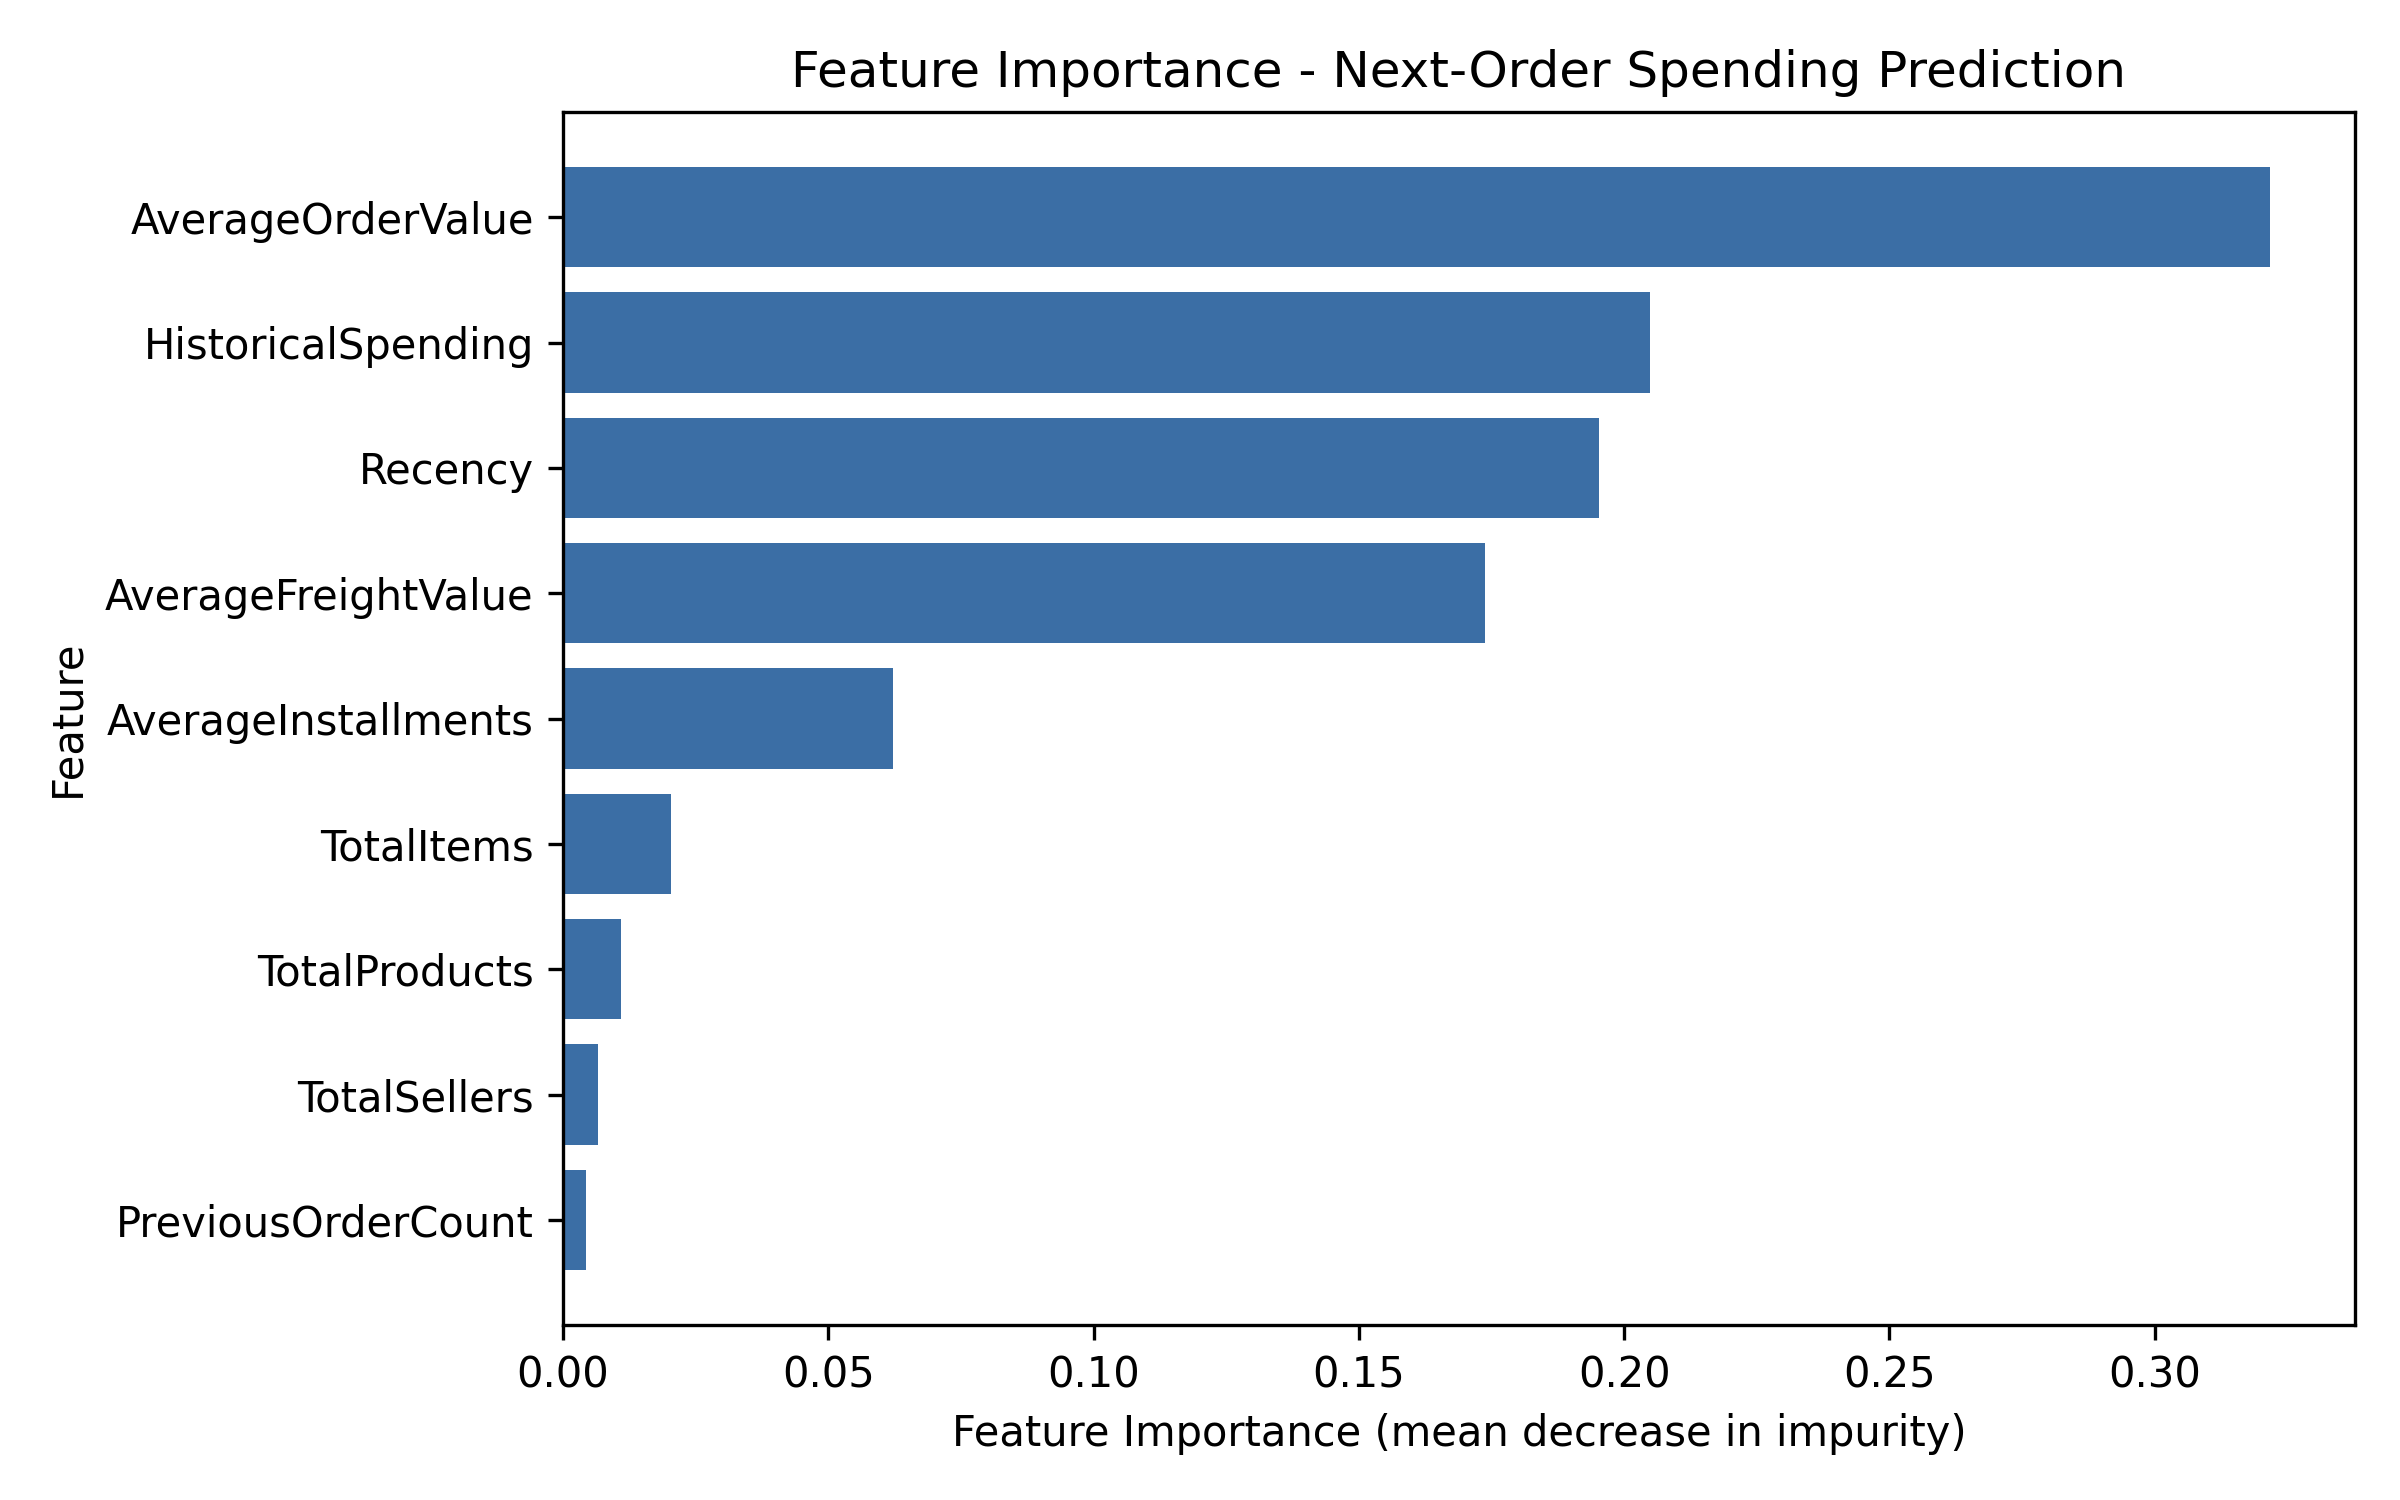

Data behind this chart, as committed beside it:
Feature, Importance
AverageOrderValue, 0.3217
HistoricalSpending, 0.2049
Recency, 0.1953
AverageFreightValue, 0.1738
AverageInstallments, 0.06221
TotalItems, 0.02033
TotalProducts, 0.01085
TotalSellers, 0.006584
PreviousOrderCount, 0.004359
